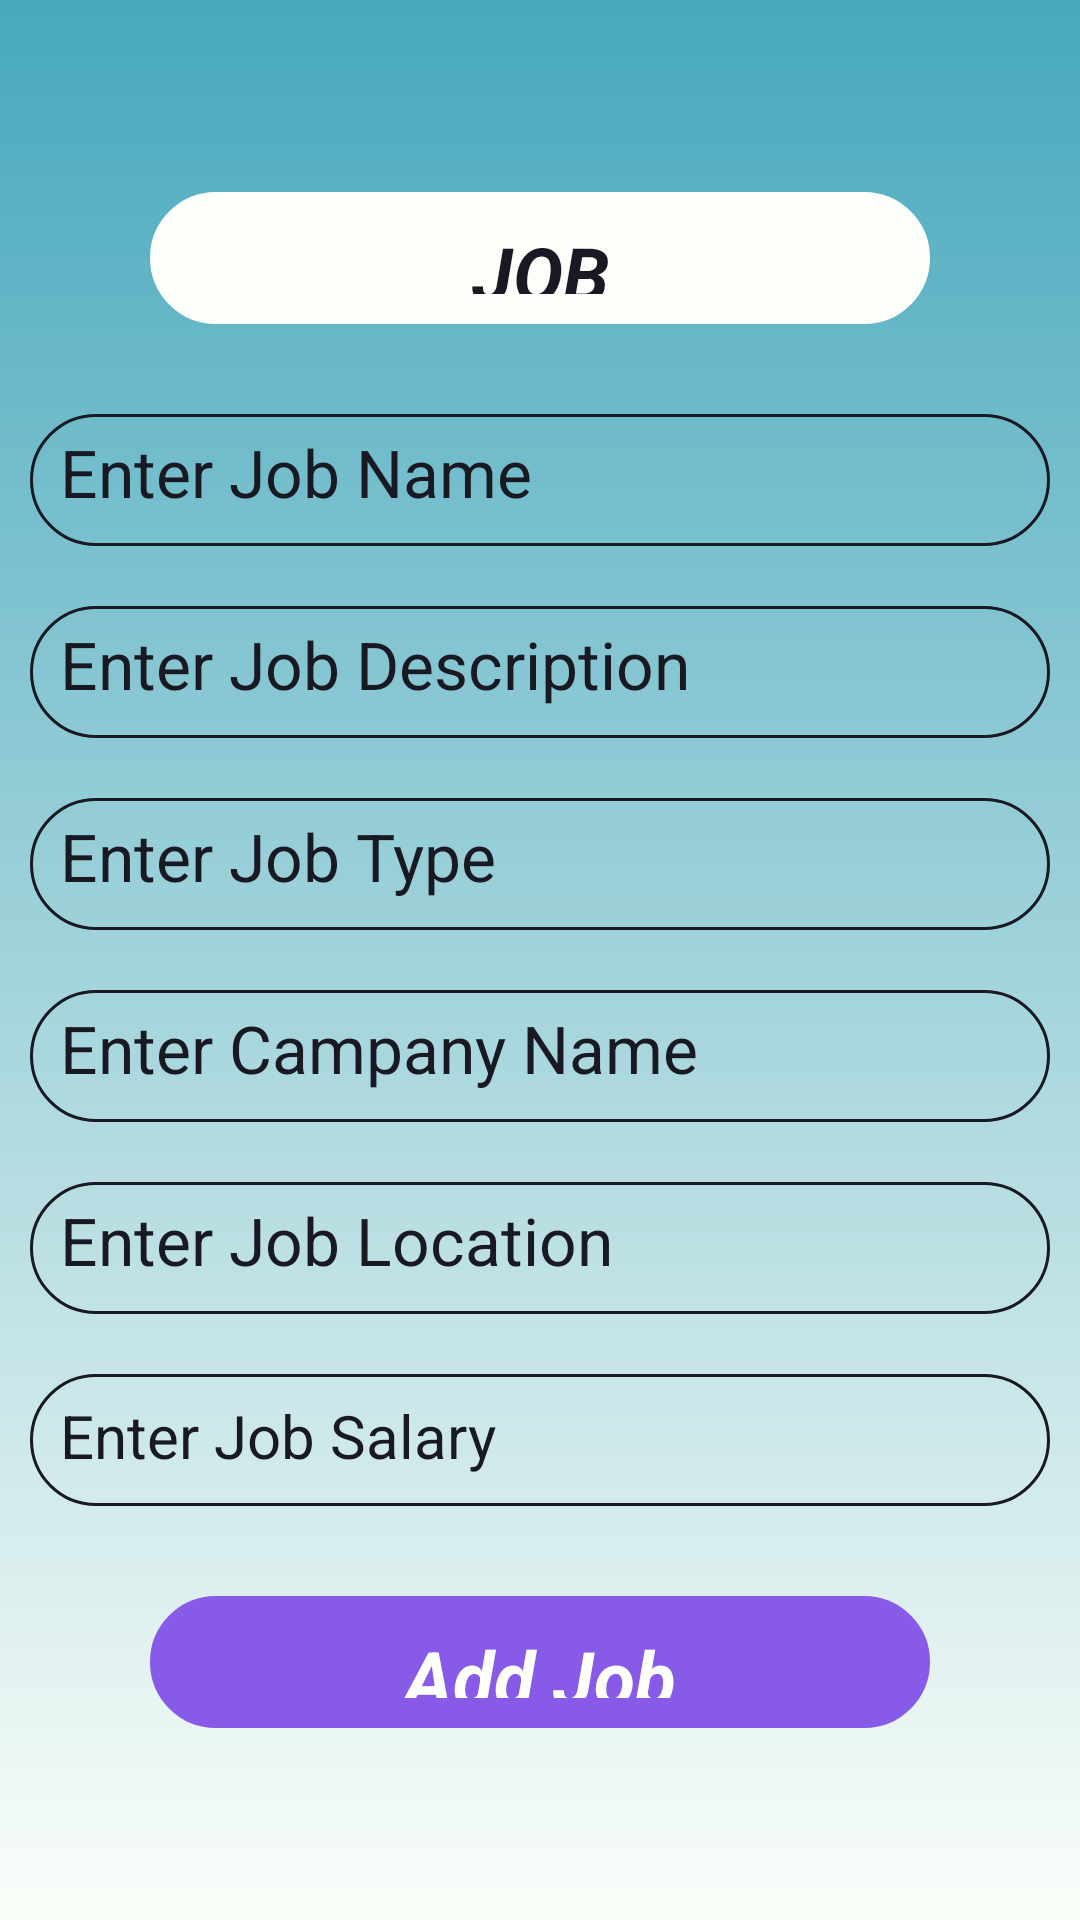

The Android layout XML behind this screen, and the referenced resources:
<!-- AndroidManifest.xml: application theme Theme.CareerCraft -->
<!-- res/layout/activity_add_job.xml -->
<?xml version="1.0" encoding="utf-8"?>
<LinearLayout xmlns:android="http://schemas.android.com/apk/res/android"
    xmlns:app="http://schemas.android.com/apk/res-auto"
    xmlns:tools="http://schemas.android.com/tools"
    android:id="@+id/main"
    android:layout_width="match_parent"
    android:layout_height="match_parent"
    android:layout_weight="10"
    android:weightSum="10"
    android:background="@drawable/dashboard"
    android:orientation="vertical"
    tools:context=".Activities.AddJobActivity">
    <RelativeLayout
        android:layout_width="match_parent"
        android:layout_height="0dp"
        android:layout_weight="1"
        />
    <LinearLayout
        android:layout_width="match_parent"
        android:layout_height="0dp"
        android:layout_weight="8"
        android:weightSum="8"
        android:orientation="vertical"
        >
        <TextView
            android:layout_width="match_parent"
            android:layout_height="0dp"
            android:layout_weight="1"
            android:text="JOB"
            android:textAlignment="center"
            android:textColor="#191923"
            android:textSize="25dp"
            android:textStyle="bold|italic"
            android:layout_marginLeft="50dp"
            android:layout_marginRight="50dp"
            android:layout_marginBottom="20dp"
            android:backgroundTint="#fbfef9"
            android:padding="10dp"
            android:background="@drawable/rounded_corner"
            >
        </TextView>
        <EditText
            android:layout_width="match_parent"
            android:layout_height="0dp"
            android:layout_weight="1"
            android:hint="Enter Job Name"
            android:textColor="#191923"
            android:background="@drawable/rounded_corner"
            android:layout_margin="10dp"
            android:padding="10dp"
            android:id="@+id/name"
            android:textColorHint="#191923"
            android:textSize="22dp"
            >
        </EditText>
        <EditText
            android:layout_width="match_parent"
            android:layout_height="0dp"
            android:layout_weight="1"
            android:hint="Enter Job Description"
            android:textColor="#191923"
            android:background="@drawable/rounded_corner"
            android:layout_margin="10dp"
            android:padding="10dp"
            android:id="@+id/desc"
            android:textColorHint="#191923"
            android:textSize="22dp"
            >
        </EditText>
        <EditText
            android:layout_width="match_parent"
            android:layout_height="0dp"
            android:layout_weight="1"
            android:hint="Enter Job Type"
            android:background="@drawable/rounded_corner"
            android:layout_margin="10dp"
            android:padding="10dp"
            android:textColor="#191923"
            android:id="@+id/jobType"
            android:textColorHint="#191923"
            android:textSize="22dp"
            >
        </EditText>
        <EditText
            android:layout_width="match_parent"
            android:layout_height="0dp"
            android:layout_weight="1"
            android:hint="Enter Campany Name"
            android:background="@drawable/rounded_corner"
            android:layout_margin="10dp"
            android:padding="10dp"
            android:id="@+id/company"
            android:textColor="#191923"
            android:textColorHint="#191923"
            android:textSize="22dp"
            >
        </EditText>
        <EditText
            android:layout_width="match_parent"
            android:layout_height="0dp"
            android:layout_weight="1"
            android:hint="Enter Job Location"
            android:background="@drawable/rounded_corner"
            android:layout_margin="10dp"
            android:padding="10dp"
            android:id="@+id/location"
            android:textColor="#191923"
            android:textColorHint="#191923"
            android:textSize="22dp"
            >
        </EditText>
        <EditText
            android:layout_width="match_parent"
            android:layout_height="0dp"
            android:layout_weight="1"
            android:hint="Enter Job Salary"
            android:background="@drawable/rounded_corner"
            android:layout_margin="10dp"
            android:padding="10dp"
            android:id="@+id/salary"
            android:textColor="#191923"
            android:textColorHint="#191923"
            android:textSize="20dp"
            >
        </EditText>
        <TextView
            android:layout_width="match_parent"
            android:layout_height="0dp"
            android:layout_weight="1"
            android:text="Add Job"
            android:textAlignment="center"
            android:textColor="#fbfef9"
            android:textSize="25dp"
            android:textStyle="bold|italic"
            android:layout_marginLeft="50dp"
            android:layout_marginRight="50dp"
            android:layout_marginTop="20dp"
            android:backgroundTint="#875ae8"
            android:padding="10dp"
            android:id="@+id/add"
            android:background="@drawable/rounded_corner"
            >
        </TextView>

    </LinearLayout>

</LinearLayout>
<!-- resources referenced by this layout -->
<resources>
  <!-- drawable dashboard (drawable) -->
  <?xml version="1.0" encoding="utf-8"?>
  <shape xmlns:android="http://schemas.android.com/apk/res/android">
      <gradient android:type="linear" android:angle="100"
          android:startColor="#47a8bd"
          android:endColor="#fbfef9">
      </gradient>
  </shape>
  <!-- drawable rounded_corner (drawable) -->
  <?xml version="1.0" encoding="utf-8"?>
  <shape xmlns:android="http://schemas.android.com/apk/res/android"
      android:shape="rectangle"
      >
      <corners android:radius="25dp">
      </corners>
      <stroke android:width="1dip" android:color="#191923">
      </stroke>
  
  </shape>
  <style name="Theme.CareerCraft" parent="Base.Theme.CareerCraft" />
  <style name="Base.Theme.CareerCraft" parent="Theme.Material3.DayNight.NoActionBar">
          
          
      </style>
</resources>
